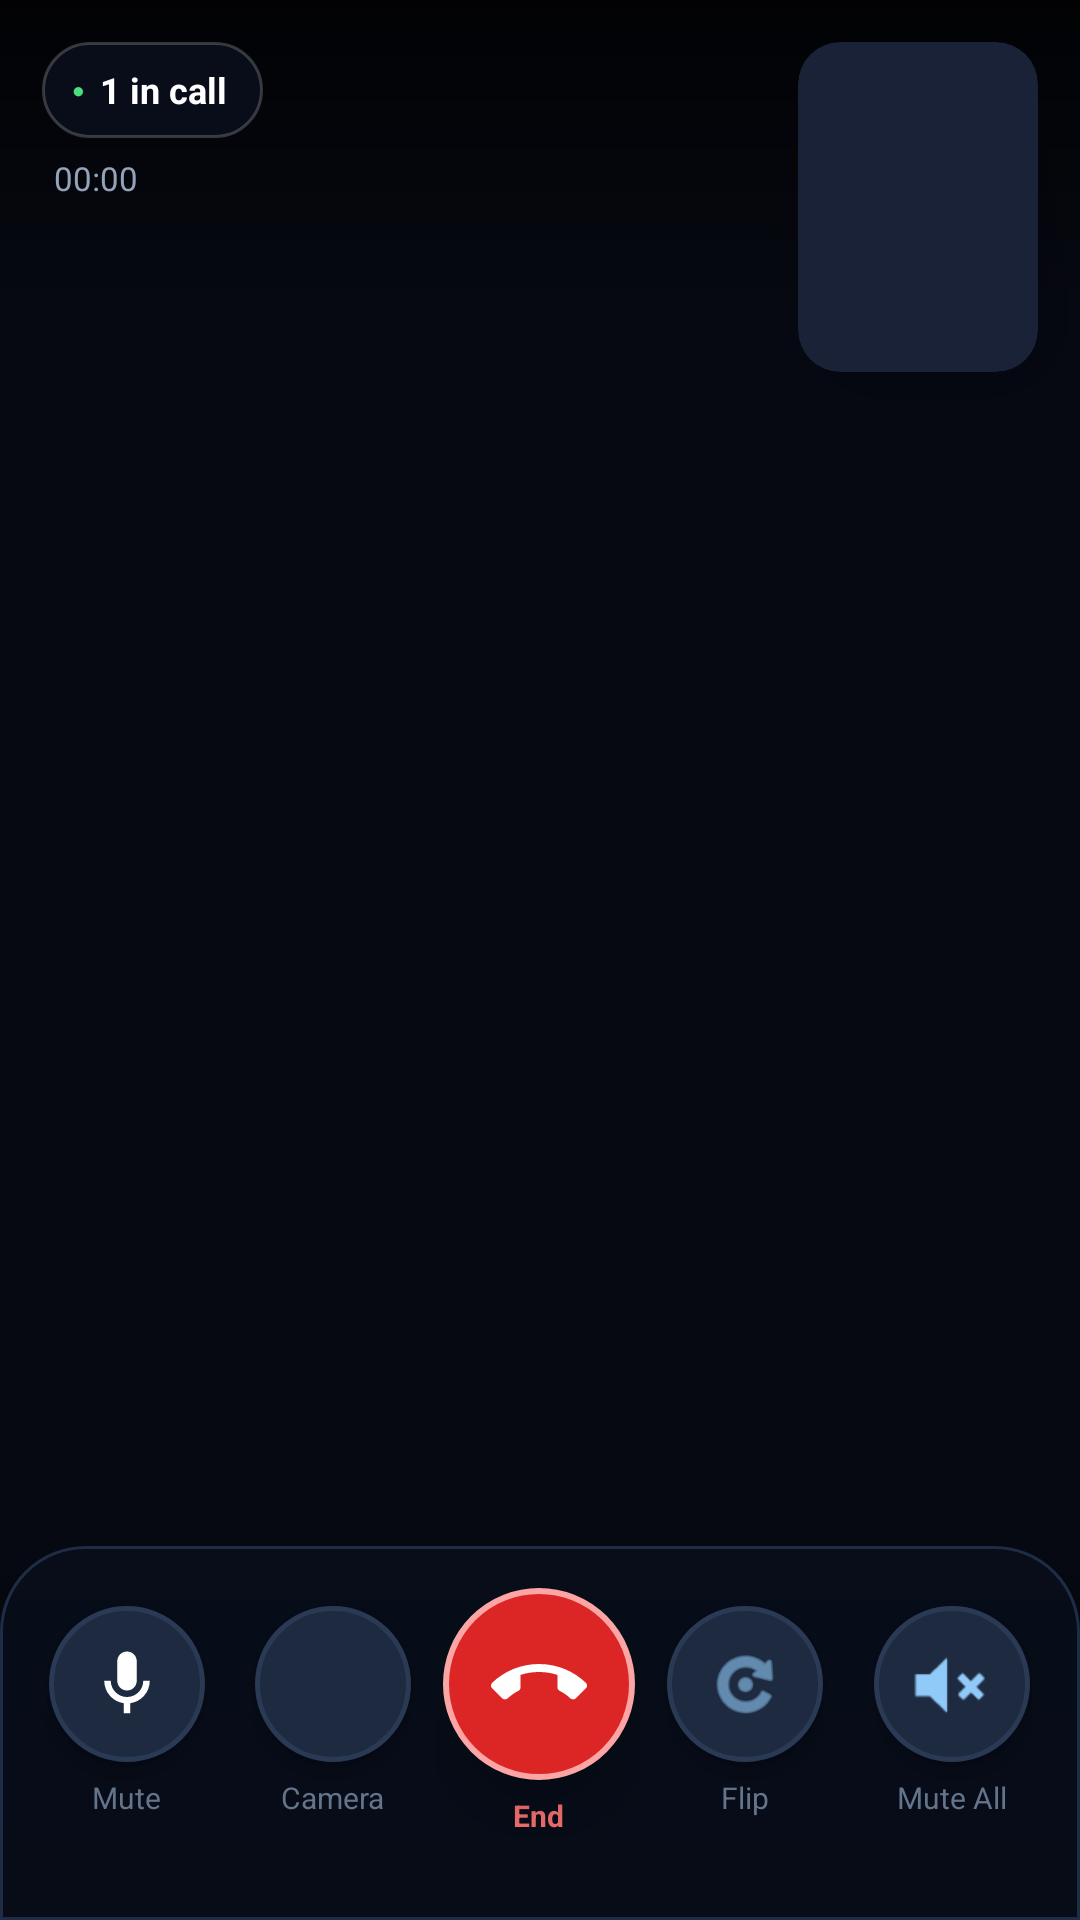

This screen was rendered from an Android layout file. Write that file and the resources it references.
<!-- AndroidManifest.xml: application theme Theme.Material3.DayNight.NoActionBar -->
<!-- res/layout/activity_video_call.xml -->
<?xml version="1.0" encoding="utf-8"?>
<RelativeLayout xmlns:android="http://schemas.android.com/apk/res/android"
    xmlns:app="http://schemas.android.com/apk/res-auto"
    android:layout_width="match_parent"
    android:layout_height="match_parent"
    android:background="#060912">

    
    <ScrollView
        android:id="@+id/videoScrollView"
        android:layout_width="match_parent"
        android:layout_height="match_parent"
        android:layout_above="@+id/controlPanel"
        android:scrollbars="none"
        android:overScrollMode="never"
        android:fillViewport="true">

        <GridLayout
            android:id="@+id/remoteVideoContainer"
            android:layout_width="match_parent"
            android:layout_height="wrap_content"
            android:columnCount="2"
            android:rowCount="1"/>

    </ScrollView>

    
    <View
        android:layout_width="match_parent"
        android:layout_height="110dp"
        android:layout_alignParentTop="true"
        android:background="@drawable/top_scrim_gradient"/>

    
    <View
        android:layout_width="match_parent"
        android:layout_height="130dp"
        android:layout_alignParentBottom="true"
        android:background="@drawable/bottom_scrim_gradient"/>

    
    <androidx.cardview.widget.CardView
        android:id="@+id/localVideoContainer"
        android:layout_width="80dp"
        android:layout_height="110dp"
        android:layout_alignParentEnd="true"
        android:layout_alignParentTop="true"
        android:layout_margin="14dp"
        app:cardCornerRadius="14dp"
        app:cardElevation="20dp"
        app:cardBackgroundColor="#1A2238">
        <FrameLayout
            android:layout_width="match_parent"
            android:layout_height="match_parent"/>
    </androidx.cardview.widget.CardView>

    
    <LinearLayout
        android:layout_width="wrap_content"
        android:layout_height="wrap_content"
        android:layout_alignParentStart="true"
        android:layout_alignParentTop="true"
        android:layout_margin="14dp"
        android:orientation="vertical"
        android:gravity="start">

        <LinearLayout
            android:layout_width="wrap_content"
            android:layout_height="32dp"
            android:orientation="horizontal"
            android:gravity="center_vertical"
            android:paddingStart="10dp"
            android:paddingEnd="12dp"
            android:background="@drawable/badge_dark_rounded">

            <TextView
                android:layout_width="wrap_content"
                android:layout_height="wrap_content"
                android:text="●"
                android:textColor="#4ADE80"
                android:textSize="7sp"
                android:layout_marginEnd="5dp"/>

            <TextView
                android:id="@+id/tvParticipantCount"
                android:layout_width="wrap_content"
                android:layout_height="wrap_content"
                android:text="1 in call"
                android:textColor="#FFFFFF"
                android:textSize="12sp"
                android:textStyle="bold"/>

        </LinearLayout>

        <TextView
            android:id="@+id/tvCallDuration"
            android:layout_width="wrap_content"
            android:layout_height="wrap_content"
            android:text="00:00"
            android:textColor="#94A3B8"
            android:textSize="11sp"
            android:layout_marginTop="6dp"
            android:paddingHorizontal="4dp"/>

    </LinearLayout>

    
    <LinearLayout
        android:id="@+id/controlPanel"
        android:layout_width="match_parent"
        android:layout_height="wrap_content"
        android:layout_alignParentBottom="true"
        android:orientation="vertical"
        android:paddingTop="14dp"
        android:paddingBottom="28dp"
        android:paddingHorizontal="8dp"
        android:background="@drawable/control_panel_bg">

        
        <LinearLayout
            android:layout_width="match_parent"
            android:layout_height="wrap_content"
            android:orientation="horizontal"
            android:gravity="center_vertical">

            
            <LinearLayout android:layout_width="0dp" android:layout_height="wrap_content"
                android:layout_weight="1" android:orientation="vertical" android:gravity="center">
                <ImageButton
                    android:id="@+id/btnMute"
                    android:layout_width="52dp"
                    android:layout_height="52dp"
                    android:background="@drawable/btn_control_normal"
                    android:src="@drawable/ic_mic"
                    android:padding="13dp"
                    android:contentDescription="Mute"
                    android:elevation="4dp"
                    android:scaleType="fitCenter"/>
                <TextView
                    android:layout_width="wrap_content"
                    android:layout_height="wrap_content"
                    android:text="Mute"
                    android:textColor="#64748B"
                    android:textSize="10sp"
                    android:layout_marginTop="5dp"/>
            </LinearLayout>

            
            <LinearLayout android:layout_width="0dp" android:layout_height="wrap_content"
                android:layout_weight="1" android:orientation="vertical" android:gravity="center">
                <ImageButton
                    android:id="@+id/btnVideo"
                    android:layout_width="52dp"
                    android:layout_height="52dp"
                    android:background="@drawable/btn_control_normal"
                    android:src="@drawable/ic_video"
                    android:padding="13dp"
                    android:contentDescription="Camera"
                    android:elevation="4dp"
                    android:scaleType="fitCenter"/>
                <TextView
                    android:layout_width="wrap_content"
                    android:layout_height="wrap_content"
                    android:text="Camera"
                    android:textColor="#64748B"
                    android:textSize="10sp"
                    android:layout_marginTop="5dp"/>
            </LinearLayout>

            
            <LinearLayout android:layout_width="0dp" android:layout_height="wrap_content"
                android:layout_weight="1" android:orientation="vertical" android:gravity="center">
                <ImageButton
                    android:id="@+id/btnEndCall"
                    android:layout_width="64dp"
                    android:layout_height="64dp"
                    android:background="@drawable/btn_end_call"
                    android:src="@drawable/ic_call_end"
                    android:padding="16dp"
                    android:contentDescription="End Call"
                    android:elevation="12dp"
                    android:scaleType="fitCenter"/>
                <TextView
                    android:layout_width="wrap_content"
                    android:layout_height="wrap_content"
                    android:text="End"
                    android:textColor="#F87171"
                    android:textSize="10sp"
                    android:textStyle="bold"
                    android:layout_marginTop="5dp"/>
            </LinearLayout>

            
            <LinearLayout android:layout_width="0dp" android:layout_height="wrap_content"
                android:layout_weight="1" android:orientation="vertical" android:gravity="center">
                <ImageButton
                    android:id="@+id/btnSwitchCamera"
                    android:layout_width="52dp"
                    android:layout_height="52dp"
                    android:background="@drawable/btn_control_normal"
                    android:src="@android:drawable/ic_menu_rotate"
                    android:padding="13dp"
                    android:contentDescription="Flip Camera"
                    android:elevation="4dp"
                    android:scaleType="fitCenter"
                    app:tint="#90CAF9"/>
                <TextView
                    android:layout_width="wrap_content"
                    android:layout_height="wrap_content"
                    android:text="Flip"
                    android:textColor="#64748B"
                    android:textSize="10sp"
                    android:layout_marginTop="5dp"/>
            </LinearLayout>

            
            <LinearLayout android:layout_width="0dp" android:layout_height="wrap_content"
                android:layout_weight="1" android:orientation="vertical" android:gravity="center">
                <ImageButton
                    android:id="@+id/btnMuteAll"
                    android:layout_width="52dp"
                    android:layout_height="52dp"
                    android:background="@drawable/btn_control_normal"
                    android:src="@android:drawable/ic_lock_silent_mode"
                    android:padding="13dp"
                    android:contentDescription="Mute All"
                    android:elevation="4dp"
                    android:scaleType="fitCenter"
                    app:tint="#90CAF9"/>
                <TextView
                    android:layout_width="wrap_content"
                    android:layout_height="wrap_content"
                    android:text="Mute All"
                    android:textColor="#64748B"
                    android:textSize="10sp"
                    android:layout_marginTop="5dp"/>
            </LinearLayout>

        </LinearLayout>
    </LinearLayout>

</RelativeLayout>
<!-- resources referenced by this layout -->
<resources>
  <!-- drawable badge_dark_rounded (drawable) -->
  <?xml version="1.0" encoding="utf-8"?>
  <shape xmlns:android="http://schemas.android.com/apk/res/android"
      android:shape="rectangle">
      <solid android:color="#CC0A0F1E"/>
      <corners android:radius="20dp"/>
      <stroke android:color="#33FFFFFF" android:width="1dp"/>
  </shape>
  <!-- drawable bottom_scrim_gradient (drawable) -->
  <?xml version="1.0" encoding="utf-8"?>
  <shape xmlns:android="http://schemas.android.com/apk/res/android"
      android:shape="rectangle">
      <gradient
          android:startColor="#00000000"
          android:endColor="#EE000000"
          android:angle="270"/>
  </shape>
  <!-- drawable btn_control_normal (drawable) -->
  <?xml version="1.0" encoding="utf-8"?>
  <ripple xmlns:android="http://schemas.android.com/apk/res/android"
      android:color="#40FFFFFF">
      <item>
          <shape android:shape="oval">
              <solid android:color="#1E2A40"/>
              <stroke android:color="#2A3A55" android:width="1.5dp"/>
          </shape>
      </item>
  </ripple>
  <!-- drawable btn_end_call (drawable) -->
  <?xml version="1.0" encoding="utf-8"?>
  <ripple xmlns:android="http://schemas.android.com/apk/res/android"
      android:color="#80FFFFFF">
      <item>
          <shape android:shape="oval">
              <solid android:color="#DC2626"/>
              <stroke android:width="2dp" android:color="#FCA5A5"/>
          </shape>
      </item>
  </ripple>
  <!-- drawable control_panel_bg (drawable) -->
  <?xml version="1.0" encoding="utf-8"?>
  <shape xmlns:android="http://schemas.android.com/apk/res/android"
      android:shape="rectangle">
      <solid android:color="#E6080E1A"/>
      <corners
          android:topLeftRadius="28dp"
          android:topRightRadius="28dp"/>
      <stroke
          android:width="1dp"
          android:color="#1E2D45"/>
  </shape>
  <!-- drawable ic_call_end (drawable) -->
  <?xml version="1.0" encoding="utf-8"?>
  <vector xmlns:android="http://schemas.android.com/apk/res/android"
      android:width="24dp"
      android:height="24dp"
      android:viewportWidth="24"
      android:viewportHeight="24">
      <path
          android:fillColor="#FFFFFF"
          android:pathData="M12,9c-1.6,0 -3.15,0.25 -4.6,0.72v3.1c0,0.39 -0.23,0.74 -0.56,0.9 -0.98,0.49 -1.87,1.12 -2.65,1.85 -0.18,0.18 -0.43,0.28 -0.69,0.28 -0.28,0 -0.53,-0.11 -0.71,-0.29L0.29,13.08c-0.18,-0.17 -0.29,-0.42 -0.29,-0.69 0,-0.27 0.11,-0.52 0.29,-0.7C3.34,8.78 7.46,7 12,7s8.66,1.78 11.71,4.69c0.18,0.18 0.29,0.43 0.29,0.7 0,0.27 -0.11,0.52 -0.29,0.69l-2.48,2.48c-0.18,0.18 -0.43,0.29 -0.71,0.29 -0.27,0 -0.52,-0.11 -0.7,-0.28 -0.78,-0.74 -1.67,-1.36 -2.65,-1.85 -0.33,-0.16 -0.56,-0.5 -0.56,-0.9v-3.1C15.15,9.25 13.6,9 12,9z"/>
  </vector>
  <!-- drawable ic_mic (drawable) -->
  <?xml version="1.0" encoding="utf-8"?>
  <vector xmlns:android="http://schemas.android.com/apk/res/android"
      android:width="24dp"
      android:height="24dp"
      android:viewportWidth="24"
      android:viewportHeight="24">
      <path
          android:fillColor="#FFFFFF"
          android:pathData="M12,14c1.66,0 3,-1.34 3,-3L15,5c0,-1.66 -1.34,-3 -3,-3S9,3.34 9,5l0,6c0,1.66 1.34,3 3,3z"/>
      <path
          android:fillColor="#FFFFFF"
          android:pathData="M17,11c0,2.76 -2.24,5 -5,5s-5,-2.24 -5,-5H5c0,3.53 2.61,6.43 6,6.92L11,21h2v-3.08c3.39,-0.49 6,-3.39 6,-6.92h-2z"/>
  </vector>
  <!-- drawable top_scrim_gradient (drawable) -->
  <?xml version="1.0" encoding="utf-8"?>
  <shape xmlns:android="http://schemas.android.com/apk/res/android"
      android:shape="rectangle">
      <gradient
          android:startColor="#CC000000"
          android:endColor="#00000000"
          android:angle="270"/>
  </shape>
</resources>
